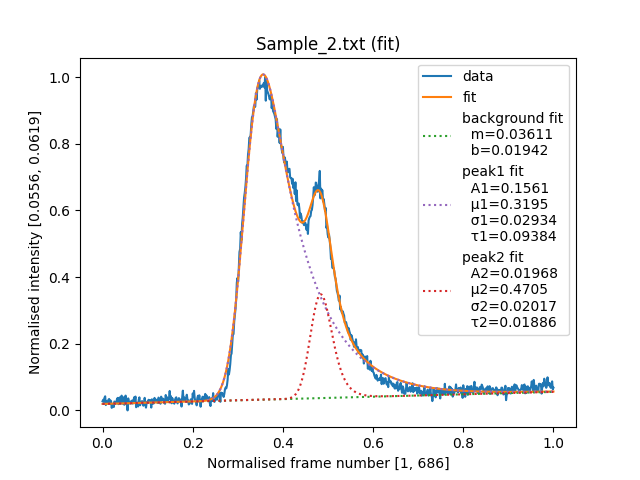

The data file committed next to this chart (first rows):
# Unscaled ranges
frame_min	1
frame_max	686
intensity_min	0.05561
intensity_max	0.06193
# Background
m	0.03611
b	0.01942
# Peak 1
A1	0.1561
mu1	0.3195
sigma1	0.02934
tau1	0.09384
# Peak 2
A2	0.01968
mu2	0.4705
sigma2	0.02017
tau2	0.01886
